Run: headless pygame with SDL's dummy video driver; simulated clock (each Clock.tick advances the game by its frame time, no real sleeping); random seed 0; keys injected as events and as key.get_pressed() state; mouse plan: one left click at the window centre at the start of phase 2, then a move to the lower-right quarter at the start of phase 3.
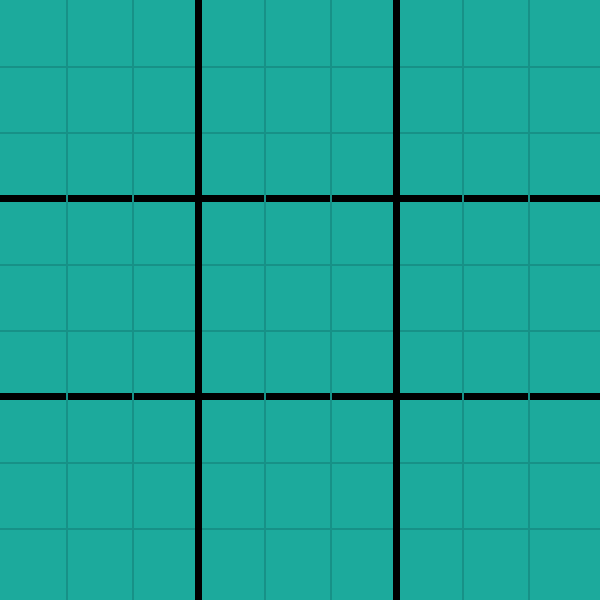
Frame 1 of 4 · flips 1–60 · no input
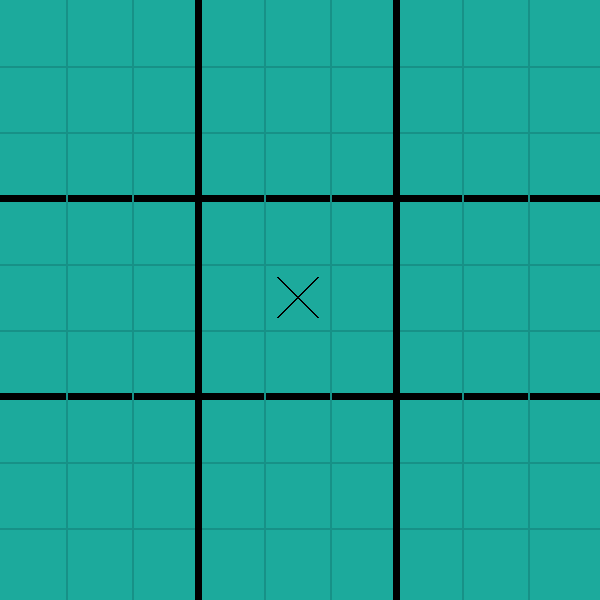
Frame 2 of 4 · flips 61–180 · clicked the window centre · tapped SPACE, RETURN · held RIGHT (→), D
Frame 3 of 4 · flips 181–300 · moved the mouse to the lower-right quarter · held DOWN (↓), S · screen unchanged from frame 2, image omitted
Frame 4 of 4 · flips 301–420 · held LEFT (←), A, UP (↑), W · screen unchanged from frame 3, image omitted

The pygame program that drew these frames:

import pygame
import sys


class UltimateGame:
    def __init__(self, max_depth=-1):
        pygame.init()
        self.width, self.height = 600, 600
        self.line_width = 2
        self.rows, self.cols = 9, 9
        self.cell_size = self.width // self.cols
        self.bg_color = (28, 170, 156)
        self.line_color = (23, 145, 135)
        self.main_line_color = (0, 0, 0)  # Black color for main lines
        self.screen = pygame.display.set_mode((self.width, self.height))
        pygame.display.set_caption('Ultimate Tic Tac Toe')
        self.board = [[0 for _ in range(self.cols)] for _ in range(self.rows)]
        self.player = 1  # Player 1 starts (represented by 1, player 2 by 2)

    def run(self):
        self.screen.fill(self.bg_color)
        self.draw_lines()
        self.main_loop()

    def draw_lines(self):
        # Drawing the grid lines for the ultimate tic-tac-toe board
        for row in range(1, self.rows):
            line_width = self.line_width if row % 3 else 7
            line_color = self.line_color if row % 3 else self.main_line_color
            pygame.draw.line(self.screen, line_color, (0, self.cell_size * row),
                             (self.width, self.cell_size * row), line_width)

        for col in range(1, self.cols):
            line_width = self.line_width if col % 3 else 7
            line_color = self.line_color if col % 3 else self.main_line_color
            pygame.draw.line(self.screen, line_color, (self.cell_size * col, 0),
                             (self.cell_size * col, self.height), line_width)

    def draw_figures(self):
        for row in range(self.rows):
            for col in range(self.cols):
                centerX = col * self.cell_size + self.cell_size // 2
                centerY = row * self.cell_size + self.cell_size // 2
                if self.board[row][col] == 1:  # Player 1 (X)
                    pygame.draw.line(self.screen, self.main_line_color,
                                     (centerX - 20, centerY - 20),
                                     (centerX + 20, centerY + 20), self.line_width)
                    pygame.draw.line(self.screen, self.main_line_color,
                                     (centerX + 20, centerY - 20),
                                     (centerX - 20, centerY + 20), self.line_width)
                elif self.board[row][col] == 2:  # Player 2 (O)
                    pygame.draw.circle(self.screen, self.main_line_color,
                                       (centerX, centerY), 20, self.line_width)

    def main_loop(self):
        while True:
            for event in pygame.event.get():
                if event.type == pygame.QUIT:
                    sys.exit()

                if event.type == pygame.KEYDOWN and event.key == pygame.K_ESCAPE:
                    sys.exit()  # Replace with logic to return to menu later

                if event.type == pygame.MOUSEBUTTONDOWN:
                    mouseX, mouseY = event.pos
                    clicked_row = mouseY // self.cell_size
                    clicked_col = mouseX // self.cell_size
                    if self.board[clicked_row][clicked_col] == 0:
                        self.board[clicked_row][clicked_col] = self.player
                        self.player = 3 - self.player  # Switch player

                    self.draw_figures()

                # Additional game logic goes here

            pygame.display.update()


if __name__ == '__main__':
    game = UltimateGame()
    game.run()
